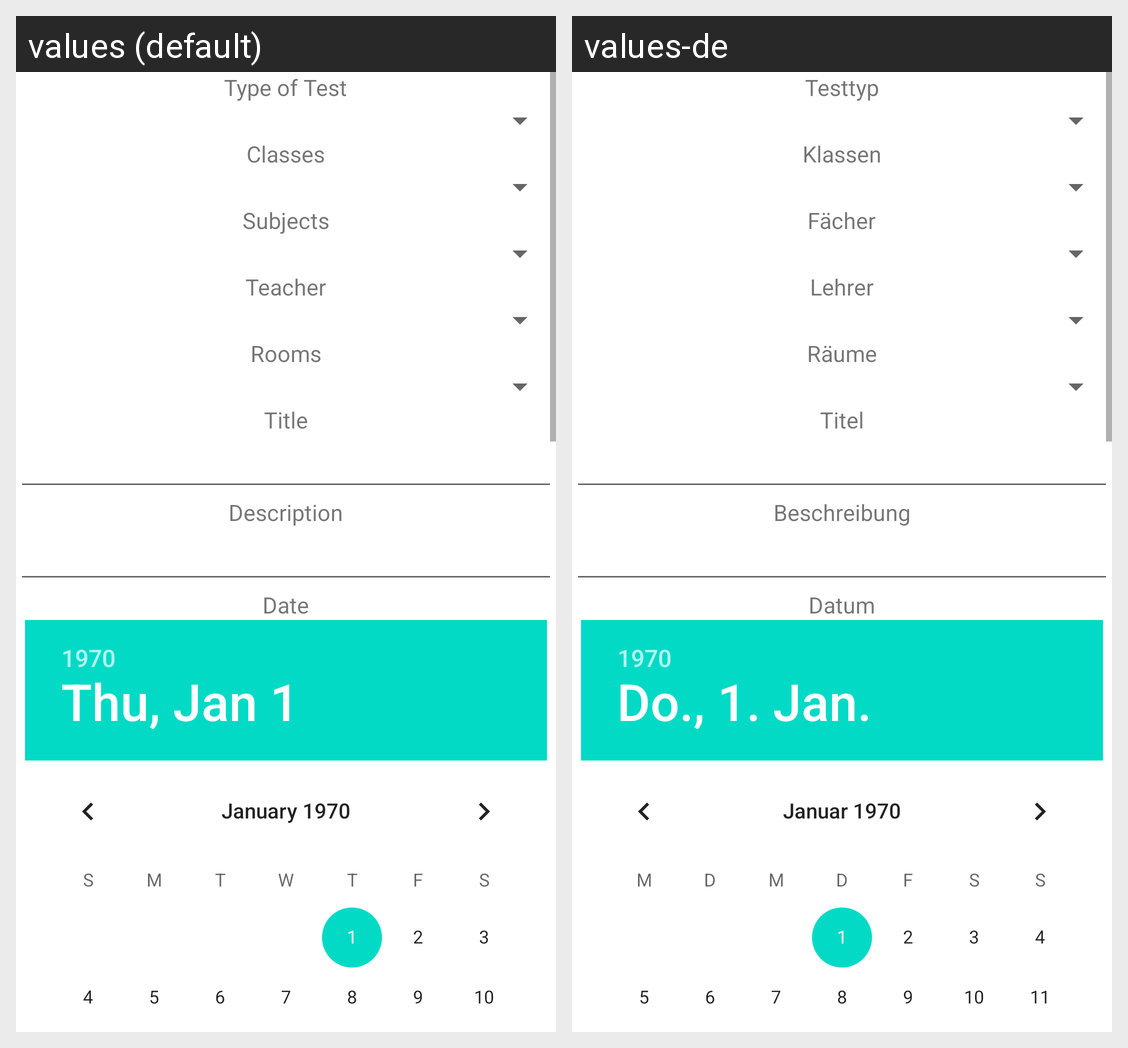

Strings drawn on this Android screen and how each of the app's shown locales translates them:
Android screen res/layout/add_test.xml rendered under 2 locales, left to right: values (default), values-de. Device: Nexus 5 (rendered at 1080×1920; each locale shown at half size, 540×960, under a caption strip naming it); theme Theme.MaterialComponents.DayNight.NoActionBar.
Strings drawn on this screen, with the default value and each locale's value (text and hints the layout hard-codes, and strings that could not be matched under every locale, appear in the picture but are not listed):

testtype
  values: Type of Test
  values-de: Testtyp

classes
  values: Classes
  values-de: Klassen

subjects
  values: Subjects
  values-de: Fächer

teacher
  values: Teacher
  values-de: Lehrer

rooms
  values: Rooms
  values-de: Räume

title
  values: Title
  values-de: Titel

desc
  values: Description
  values-de: Beschreibung

date
  values: Date
  values-de: Datum
